Run: headless pygame with SDL's dummy video driver; simulated clock (each Clock.tick advances the game by its frame time, no real sleeping); random seed 0; keys injected as events and as key.get_pressed() state; no mouse input.
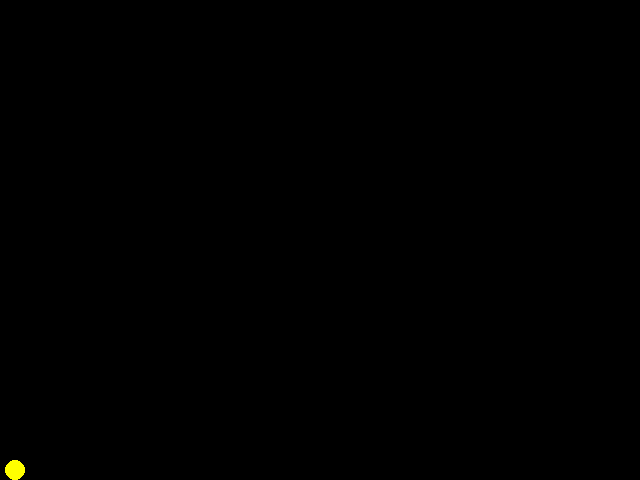
Frame 1 of 4 · flips 1–60 · no input
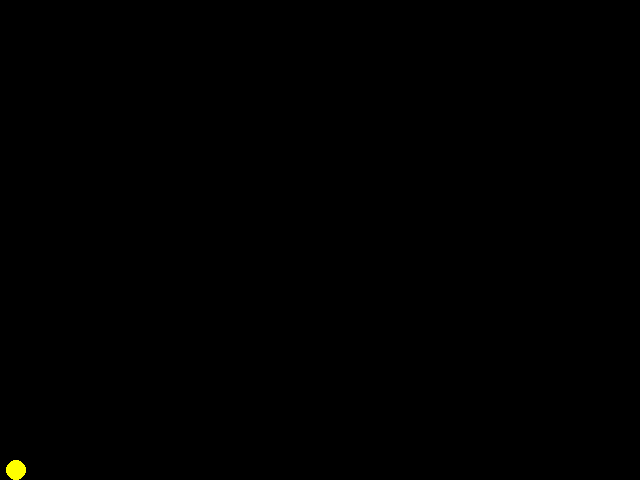
Frame 2 of 4 · flips 61–180 · tapped SPACE, RETURN · held RIGHT (→), D
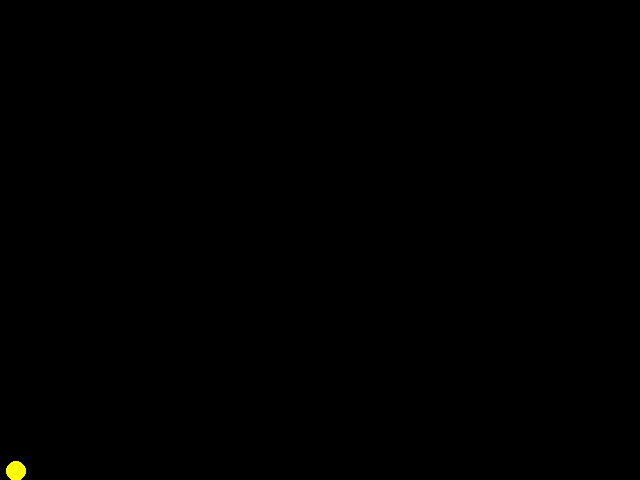
Frame 3 of 4 · flips 181–300 · held DOWN (↓), S
Frame 4 of 4 · flips 301–420 · held LEFT (←), A, UP (↑), W · screen same as frame 1, image omitted

The pygame program that drew these frames:

import pygame
from sys import exit

# Inicializando módulos de Pygame
pygame.init()

# Criando uma janela com o título “Olá, mundo!”
LARGURA = 640
ALTURA = 480 
FPS = 60
COR = (255, 255, 0)
janela = pygame.display.set_mode((LARGURA, ALTURA))

#Titulo
pygame.display.set_caption("Olá, mundo!")
clock = pygame.time.Clock()

step = 1
pos_x = 15
pos_y = 470

# Loop do jogo
while True:
    
    dt = clock.tick(FPS)    
    
    janela.fill((0, 0, 0))
    
    # Checando a ocorrencia de eventos
    for event in pygame.event.get():
        # Se for um evento QUIT
        if event.type == pygame.QUIT:
            # Encerrando módulos de Pygame
           pygame.quit()
           exit()
                   
        if event.type == pygame.KEYDOWN:
            if event.key == pygame.K_UP:
                pos_y = pos_y - step
                
            if event.key == pygame.K_DOWN:
                pos_y = pos_y + step
                
            if event.key == pygame.K_RIGHT:
                pos_x  = pos_x + step    
                
            if event.key == pygame.K_LEFT:
                pos_x  = pos_x - step         
                   
    pygame.draw.circle(janela, COR, (pos_x, pos_y), 10)       
            
    if (pos_x > LARGURA or pos_x < 0) or (pos_y >= ALTURA or pos_y < 0):        
        pos_x = 15
        pos_y = 470
                    
    pygame.display.update()
